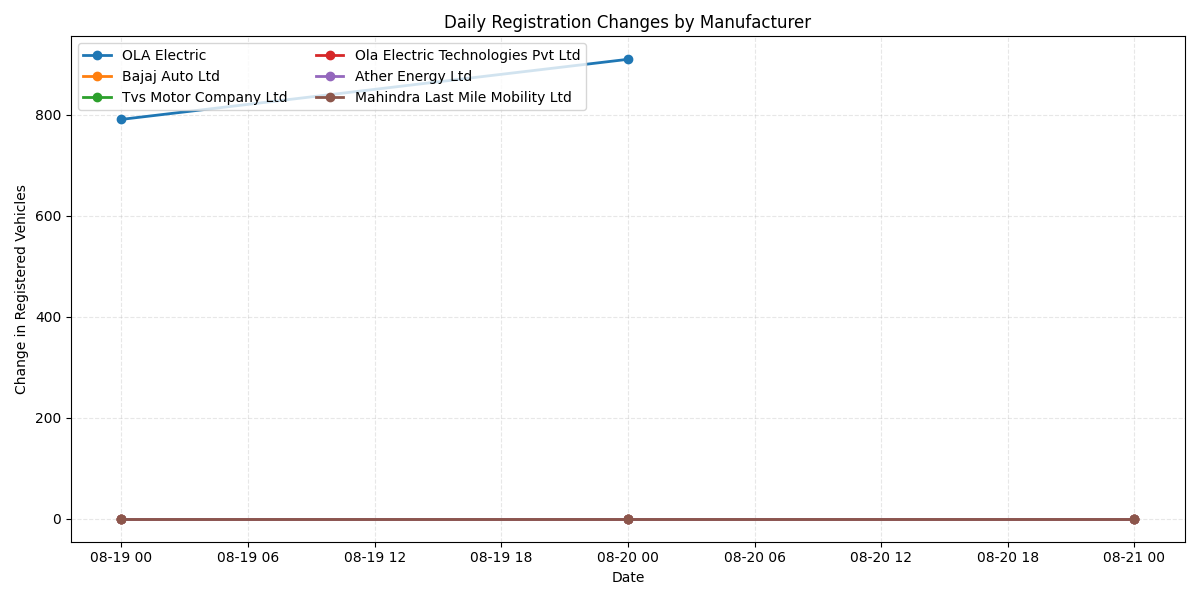

Values plotted in this chart, from the file beside it:
date, OLA Electric, Bajaj Auto Ltd, Tvs Motor Company Ltd, Ola Electric Technologies Pvt Ltd, Ather Energy Ltd, Mahindra Last Mile Mobility Ltd
2025-08-19, 791.0, 0, 0, 0, 0, 0
2025-08-20, 910.0, 0, 0, 0, 0, 0
2025-08-21, , 0, 0, 0, 0, 0
